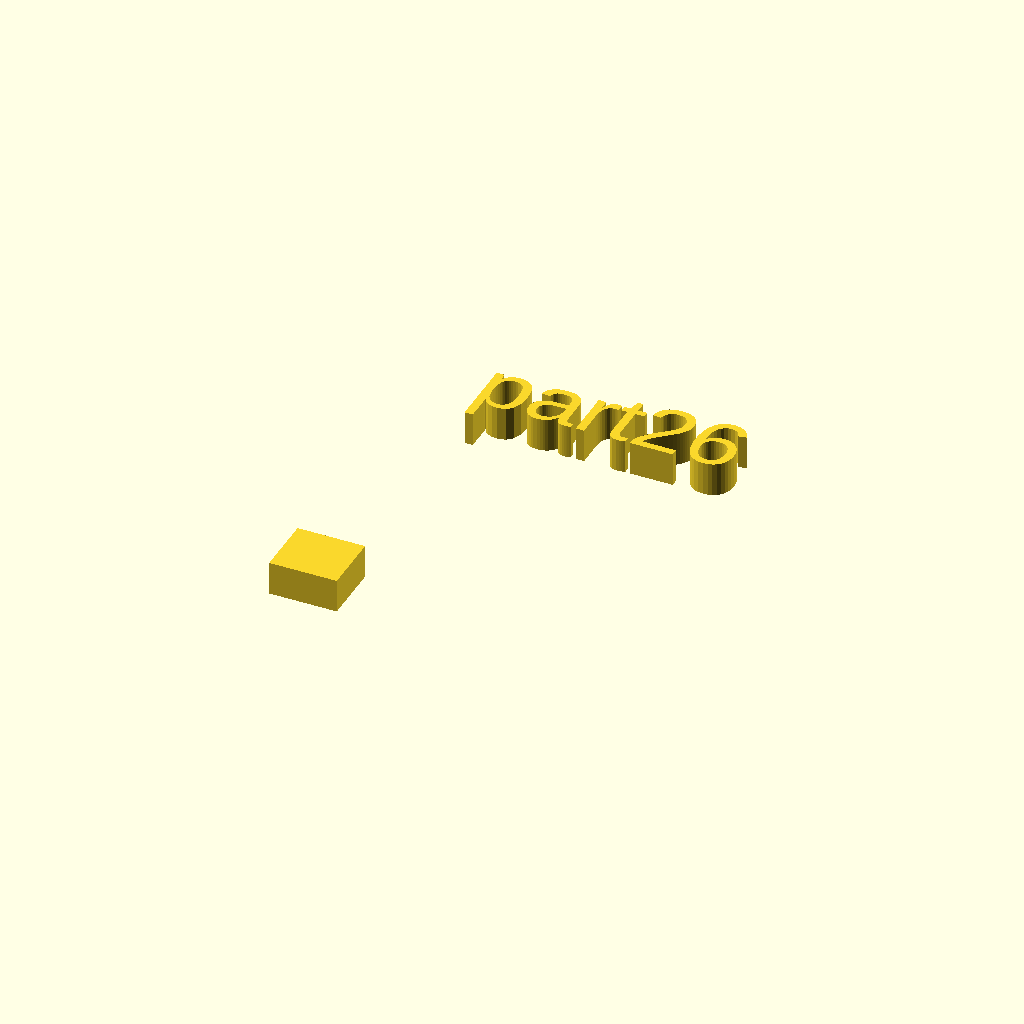
Cell 1: rendered with the file's own defaults.
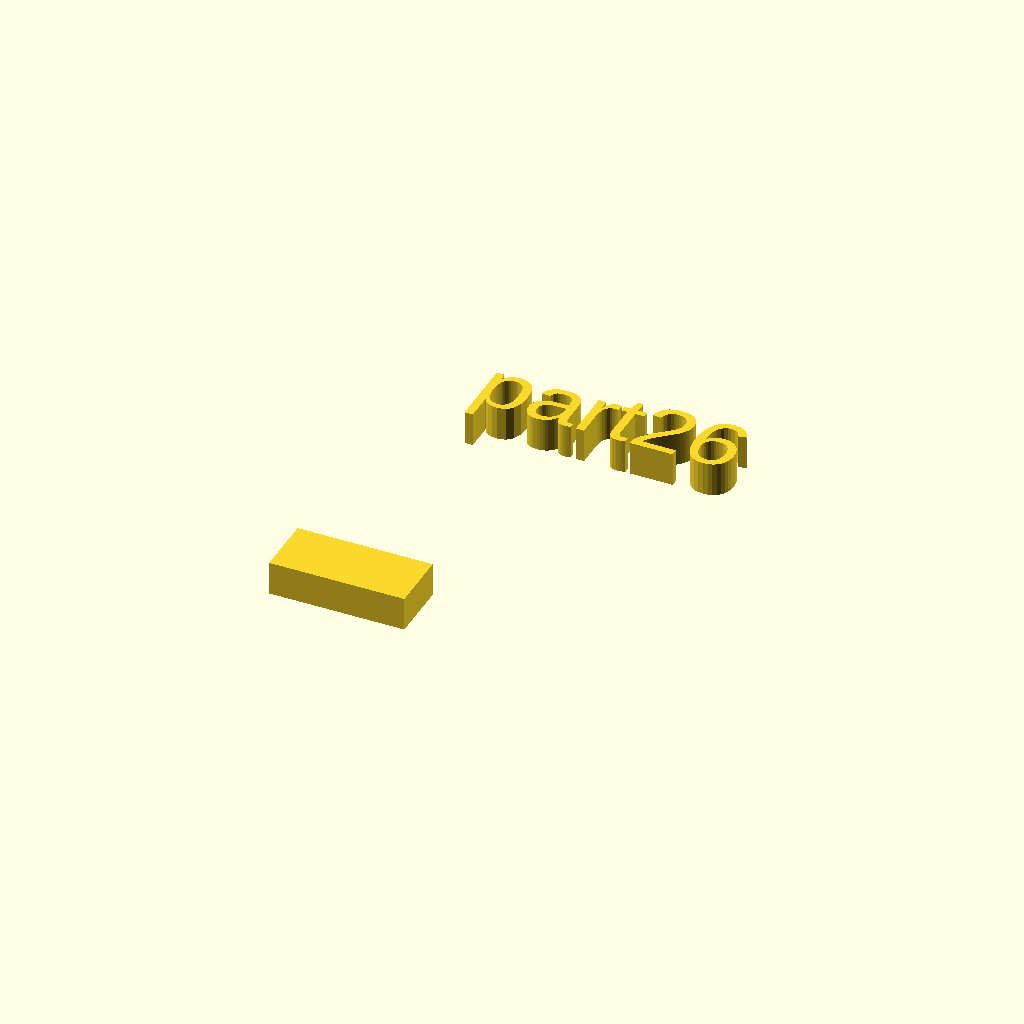
Cell 2: the same model with xdim = 20.
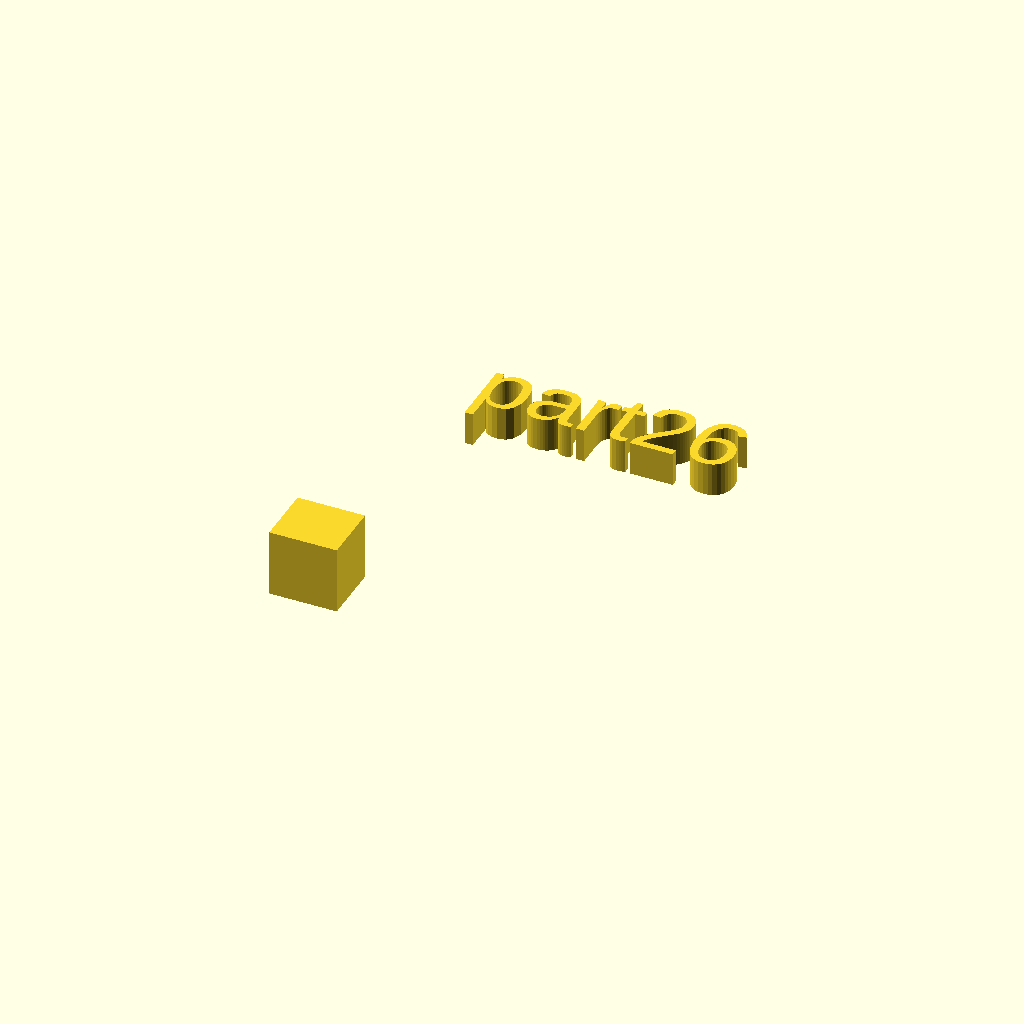
Cell 3: the same model with zdim = 10.
All cells are drawn from one camera (rotation 55°, 0°, 25°, orthographic, colour scheme Cornfield), so only the parameter changes between them.
The OpenSCAD source (docs/local_scad/000/026.scad):
//[CUSTOMIZATION]
// X Dimension
xdim=10;
// Y Dimension
ydim=9;
// Z Dimension
zdim=5;
// Message
txt="part26";
// I love it
boolvar=true;
module __END_CUSTOMIZATIONS () {}
cube([xdim,ydim,zdim]);
translate([20,20,20]) { linear_extrude(5) text(txt, font="Liberation Sans"); }
Customizer parameters (derived from the source; name, type, default, range or options):
xdim: number, default 10
ydim: number, default 9
zdim: number, default 5
txt: string, default "part26"
boolvar: bool, default true
